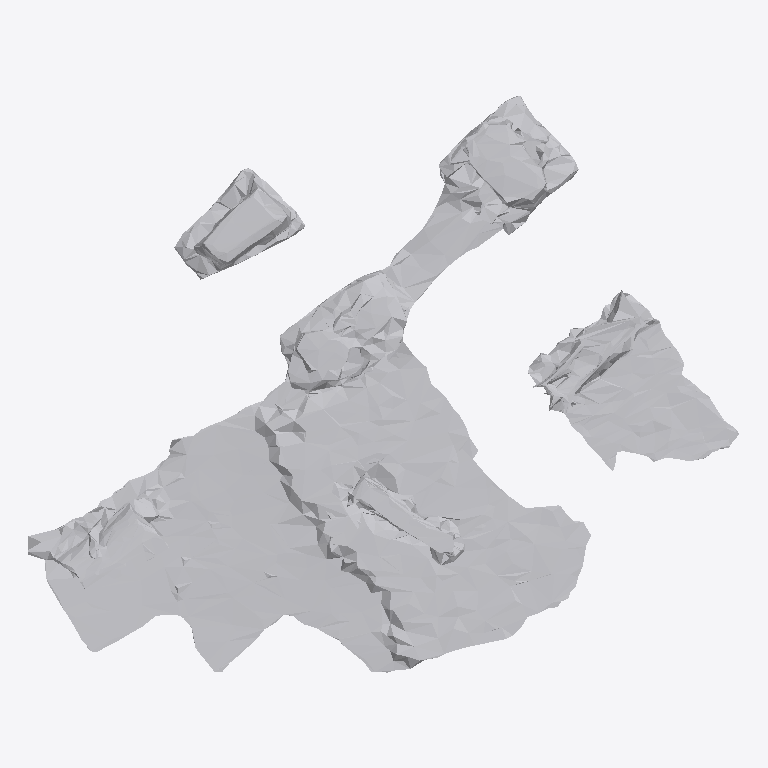
Plan cut of the same IFC building model at storey 'Ground Floor' (level 0.00 m, cut at 1.40 m), seen from above with north up, elements coloured by IFC class: 1 other element (light grey). No cut surface shows.
Extent 0.985 m × 0.799 m × 0.090 m (x, y, z). Storeys (1): Ground Floor at 0.00 m. Elements (1): 1 IfcFurniture.

HEADER;
FILE_DESCRIPTION(('ViewDefinition [CoordinationView]'),'2;1');
FILE_NAME('','2026-07-12T08:33:13',(''),(''),'IfcOpenShell 0.8.0','IfcOpenShell 0.8.0','');
FILE_SCHEMA(('IFC4'));
ENDSEC;
DATA;
#17=IFCPROJECT('0DnZSLijTFlON0nKT$Vyjx',#5,'Office Project',$,$,$,$,(#15),#10);
#20=IFCSITE('1YpmjEefv0u8sBu7Kk0Njf',#5,'Site',$,$,#19,$,$,.ELEMENT.,$,$,$,$,$);
#22=IFCBUILDING('2moVy1R9z66gUSz6$b_OWo',#5,'Building',$,$,#21,$,$,.ELEMENT.,$,$,$);
#24=IFCBUILDINGSTOREY('1DtLf2Y7vELRTLcVvkaa$p',#5,'Ground Floor',$,$,#23,$,$,.ELEMENT.,0.0);
#35=IFCFURNITURE('2uxpd0f6XCkhF41OS40n7p',#5,'list11_mirror',$,$,#34,#31,$,$);
ENDSEC;
